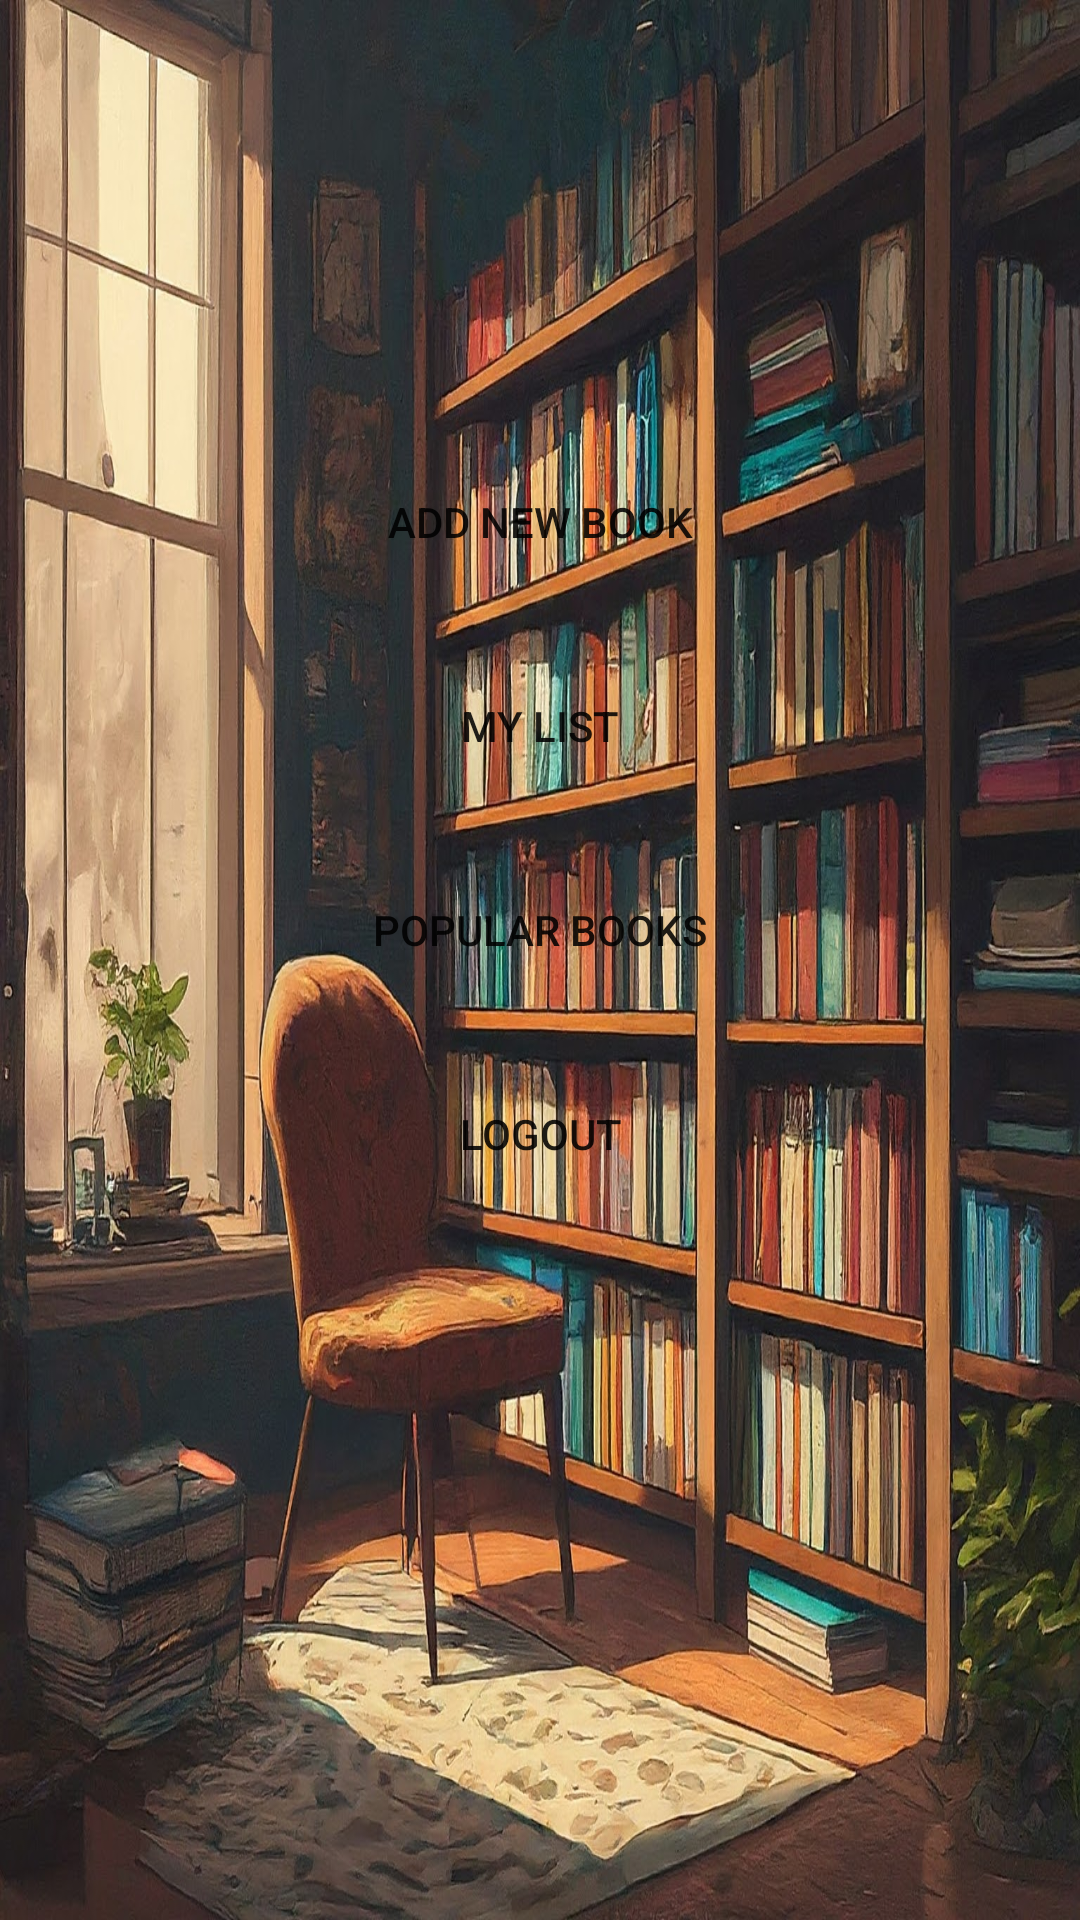

Produce the Android XML layout that renders to this screen, including the resource entries it uses.
<!-- AndroidManifest.xml: application theme Theme.Booksgestion -->
<!-- res/layout/activity_main_dashboard.xml -->
<LinearLayout xmlns:android="http://schemas.android.com/apk/res/android"
    android:layout_width="match_parent"
    android:layout_height="match_parent"
    android:orientation="vertical"
    android:background="@drawable/bck2">

    <Button
        android:id="@+id/btnAddBook"
        android:layout_width="300dp"
        android:layout_gravity="center"
        android:layout_height="wrap_content"
        android:text="Add New Book"
        android:background="@drawable/custombutton"
        android:padding="10dp"
        android:layout_marginTop="150dp"/>
    <Button
        android:id="@+id/list_book"
        android:layout_width="300dp"
        android:layout_gravity="center"
        android:padding="10dp"
        android:background="@drawable/custombutton"
        android:layout_height="wrap_content"
        android:text="My List"
        android:layout_marginTop="20dp"/>
    <Button
        android:id="@+id/remnddbtn"
        android:layout_width="300dp"
        android:layout_gravity="center"
        android:padding="10dp"
        android:background="@drawable/custombutton"
        android:layout_height="wrap_content"
        android:text="Popular Books"
        android:layout_marginTop="20dp"/>
    <Button
        android:id="@+id/logoutbtn"
        android:layout_width="300dp"
        android:layout_gravity="center"
        android:padding="10dp"
        android:background="@drawable/custombutton"
        android:layout_height="wrap_content"
        android:text="logout"
        android:layout_marginTop="20dp"/>



</LinearLayout>
<!-- resources referenced by this layout -->
<resources>
  <!-- drawable bck2: jpeg bitmap (drawable, 408256 bytes) -->
  <style name="Theme.Booksgestion" parent="Theme.MaterialComponents.DayNight.DarkActionBar">
          
          <item name="colorPrimary">@color/purple_500</item>
          <item name="colorPrimaryVariant">@color/purple_700</item>
          <item name="colorOnPrimary">@color/white</item>
          
          <item name="colorSecondary">@color/teal_200</item>
          <item name="colorSecondaryVariant">@color/teal_700</item>
          <item name="colorOnSecondary">@color/black</item>
          
          <item name="android:statusBarColor">?attr/colorPrimaryVariant</item>
          
      </style>
  <!-- not gathered from this repository: default colours our renderer supplied (Android Studio template values) -->
  <color name="purple_500">#FF6200EE</color>
  <color name="purple_700">#FF3700B3</color>
  <color name="teal_200">#FF03DAC5</color>
  <color name="teal_700">#FF018786</color>
  <color name="black">#FF000000</color>
  <color name="white">#FFFFFFFF</color>
</resources>
